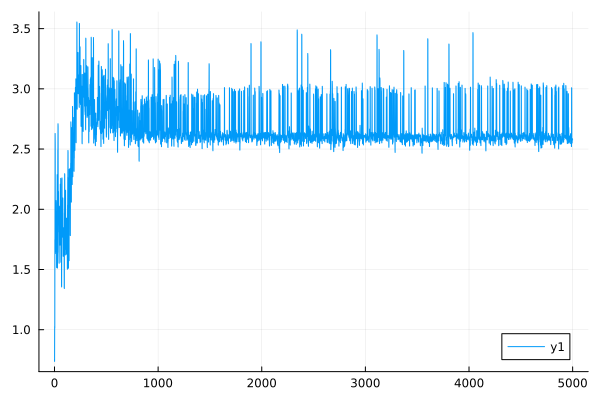

The file beside this chart, header and first rows:
0	0.7495067017123954
1	0.7365
2	1.027
3	1.014
4	1.748
5	1.687
6	2.629
7	2.543
8	1.674
9	1.632
10	1.985
11	1.959
12	1.677
13	1.647
14	2.073
15	2.052
16	1.667
17	1.657
18	1.983
19	1.967
20	1.526
21	1.515
22	1.958
23	1.948
24	1.98
25	1.972
26	2.287
27	2.272
28	1.52
29	1.512
30	1.815
31	1.811
32	2.492
33	2.48
34	2.71
35	2.686
36	2.038
37	2.027
38	2.15
39	2.14
40	1.871
41	1.866
42	1.645
43	1.636
44	1.557
45	1.552
46	1.804
47	1.801
48	2.02
49	2.016
50	2.026
51	2.022
52	1.706
53	1.702
54	1.86
55	1.855
56	2.208
57	2.202
58	1.98
59	1.97
60	2.257
... 4,940 more rows
